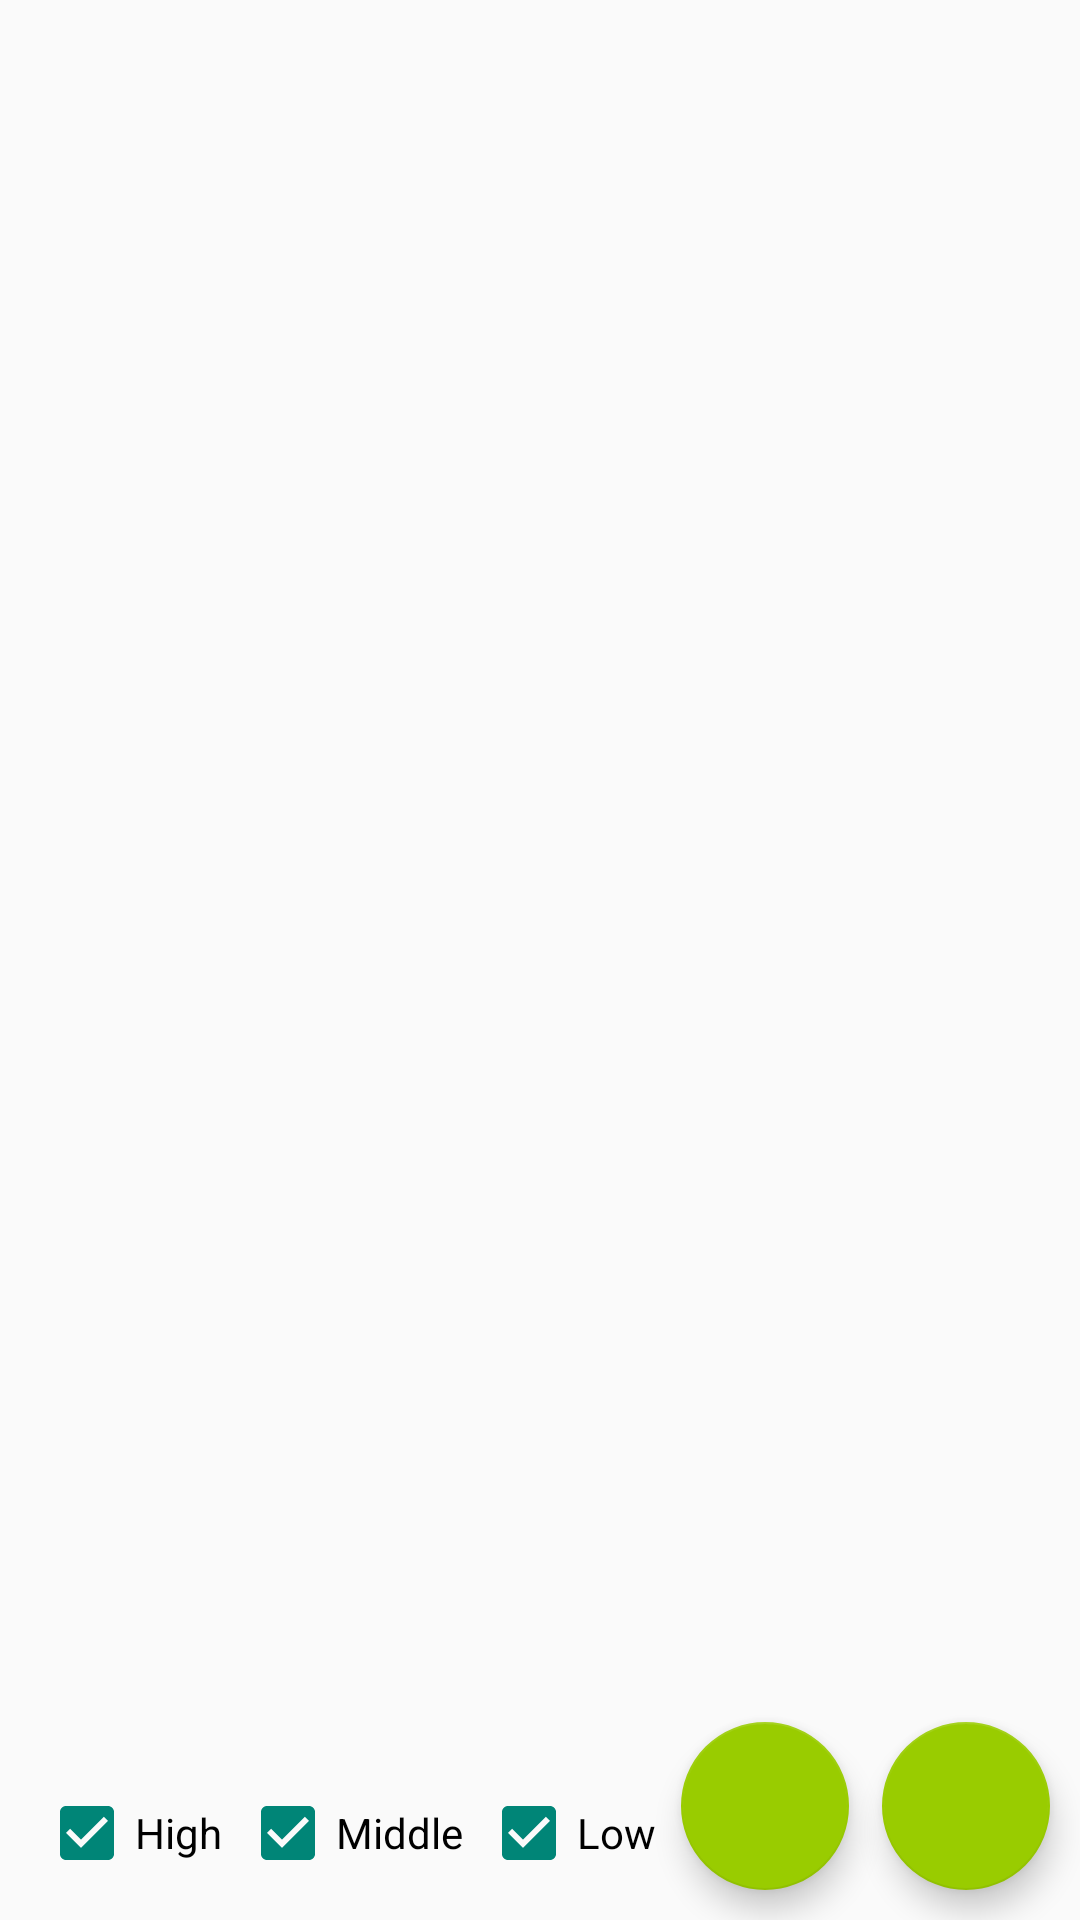

Android layout source for this screen:
<!-- AndroidManifest.xml: application theme Theme.AppCompat.Light.NoActionBar.FullScreen -->
<!-- res/layout/activity_main.xml -->
<?xml version="1.0" encoding="utf-8"?>
<android.support.constraint.ConstraintLayout xmlns:android="http://schemas.android.com/apk/res/android"
    xmlns:app="http://schemas.android.com/apk/res-auto"
    xmlns:tools="http://schemas.android.com/tools"
    android:id="@+id/main"
    android:layout_width="match_parent"
    android:layout_height="match_parent"
    tools:context=".MainActivity">

    <ListView
        android:id="@+id/notes_list"
        android:layout_width="match_parent"
        android:layout_height="match_parent" />

    <ScrollView
        android:id="@+id/notes"
        android:layout_width="match_parent"
        android:layout_height="match_parent">

        <LinearLayout
            android:id="@+id/note_linear_layout"
            android:layout_width="match_parent"
            android:layout_height="wrap_content"
            android:orientation="vertical">

        </LinearLayout>
    </ScrollView>

    <EditText
        android:id="@+id/editSearch"
        android:layout_width="match_parent"
        android:layout_height="wrap_content"
        android:ems="10"
        android:hint="@string/search"
        android:inputType="text"
        android:textAlignment="center"
        android:visibility="invisible"
        app:layout_constraintLeft_toLeftOf="parent"
        app:layout_constraintTop_toTopOf="parent" />

    <android.support.design.widget.FloatingActionButton
        android:id="@+id/addNote"
        android:layout_width="wrap_content"
        android:layout_height="wrap_content"
        android:layout_margin="10dp"
        android:clickable="true"
        app:backgroundTint="@android:color/holo_green_light"
        app:layout_constraintBottom_toBottomOf="parent"
        app:layout_constraintRight_toRightOf="parent"
        app:srcCompat="@mipmap/plus" />

    <android.support.design.widget.FloatingActionButton
        android:id="@+id/searchButton"
        android:layout_width="wrap_content"
        android:layout_height="wrap_content"
        android:layout_marginRight="77dp"
        android:layout_marginBottom="10dp"
        android:clickable="true"
        app:backgroundTint="@android:color/holo_green_light"
        app:layout_constraintBottom_toBottomOf="parent"
        app:layout_constraintRight_toRightOf="parent"
        app:srcCompat="@mipmap/search" />

    <LinearLayout
        android:id="@+id/filter"
        android:layout_width="wrap_content"
        android:layout_height="wrap_content"
        android:orientation="horizontal"
        android:padding="10dp"
        app:layout_constraintBottom_toBottomOf="parent"
        app:layout_constraintLeft_toLeftOf="parent">

        <CheckBox
            android:id="@+id/high_filter"
            android:layout_width="wrap_content"
            android:layout_height="wrap_content"
            android:layout_margin="3dp"
            android:layout_weight="1"
            android:checked="true"
            android:text="@string/high" />

        <CheckBox
            android:id="@+id/middle_filter"
            android:layout_width="wrap_content"
            android:layout_height="wrap_content"
            android:layout_margin="3dp"
            android:layout_weight="1"
            android:checked="true"
            android:text="@string/middle" />

        <CheckBox
            android:id="@+id/low_filter"
            android:layout_width="wrap_content"
            android:layout_height="wrap_content"
            android:layout_margin="3dp"
            android:layout_weight="1"
            android:checked="true"
            android:text="@string/low" />
    </LinearLayout>

</android.support.constraint.ConstraintLayout>
<!-- resources referenced by this layout -->
<resources>
  <string name="high">High</string>
  <string name="low">Low</string>
  <string name="middle">Middle</string>
  <string name="search">Search</string>
  <style name="Theme.AppCompat.Light.NoActionBar.FullScreen" parent="@style/Theme.AppCompat.Light.NoActionBar">
          <item name="android:windowNoTitle">true</item>
          <item name="android:windowActionBar">false</item>
          <item name="android:windowFullscreen">true</item>
          <item name="android:windowContentOverlay">@null</item>
      </style>
</resources>
